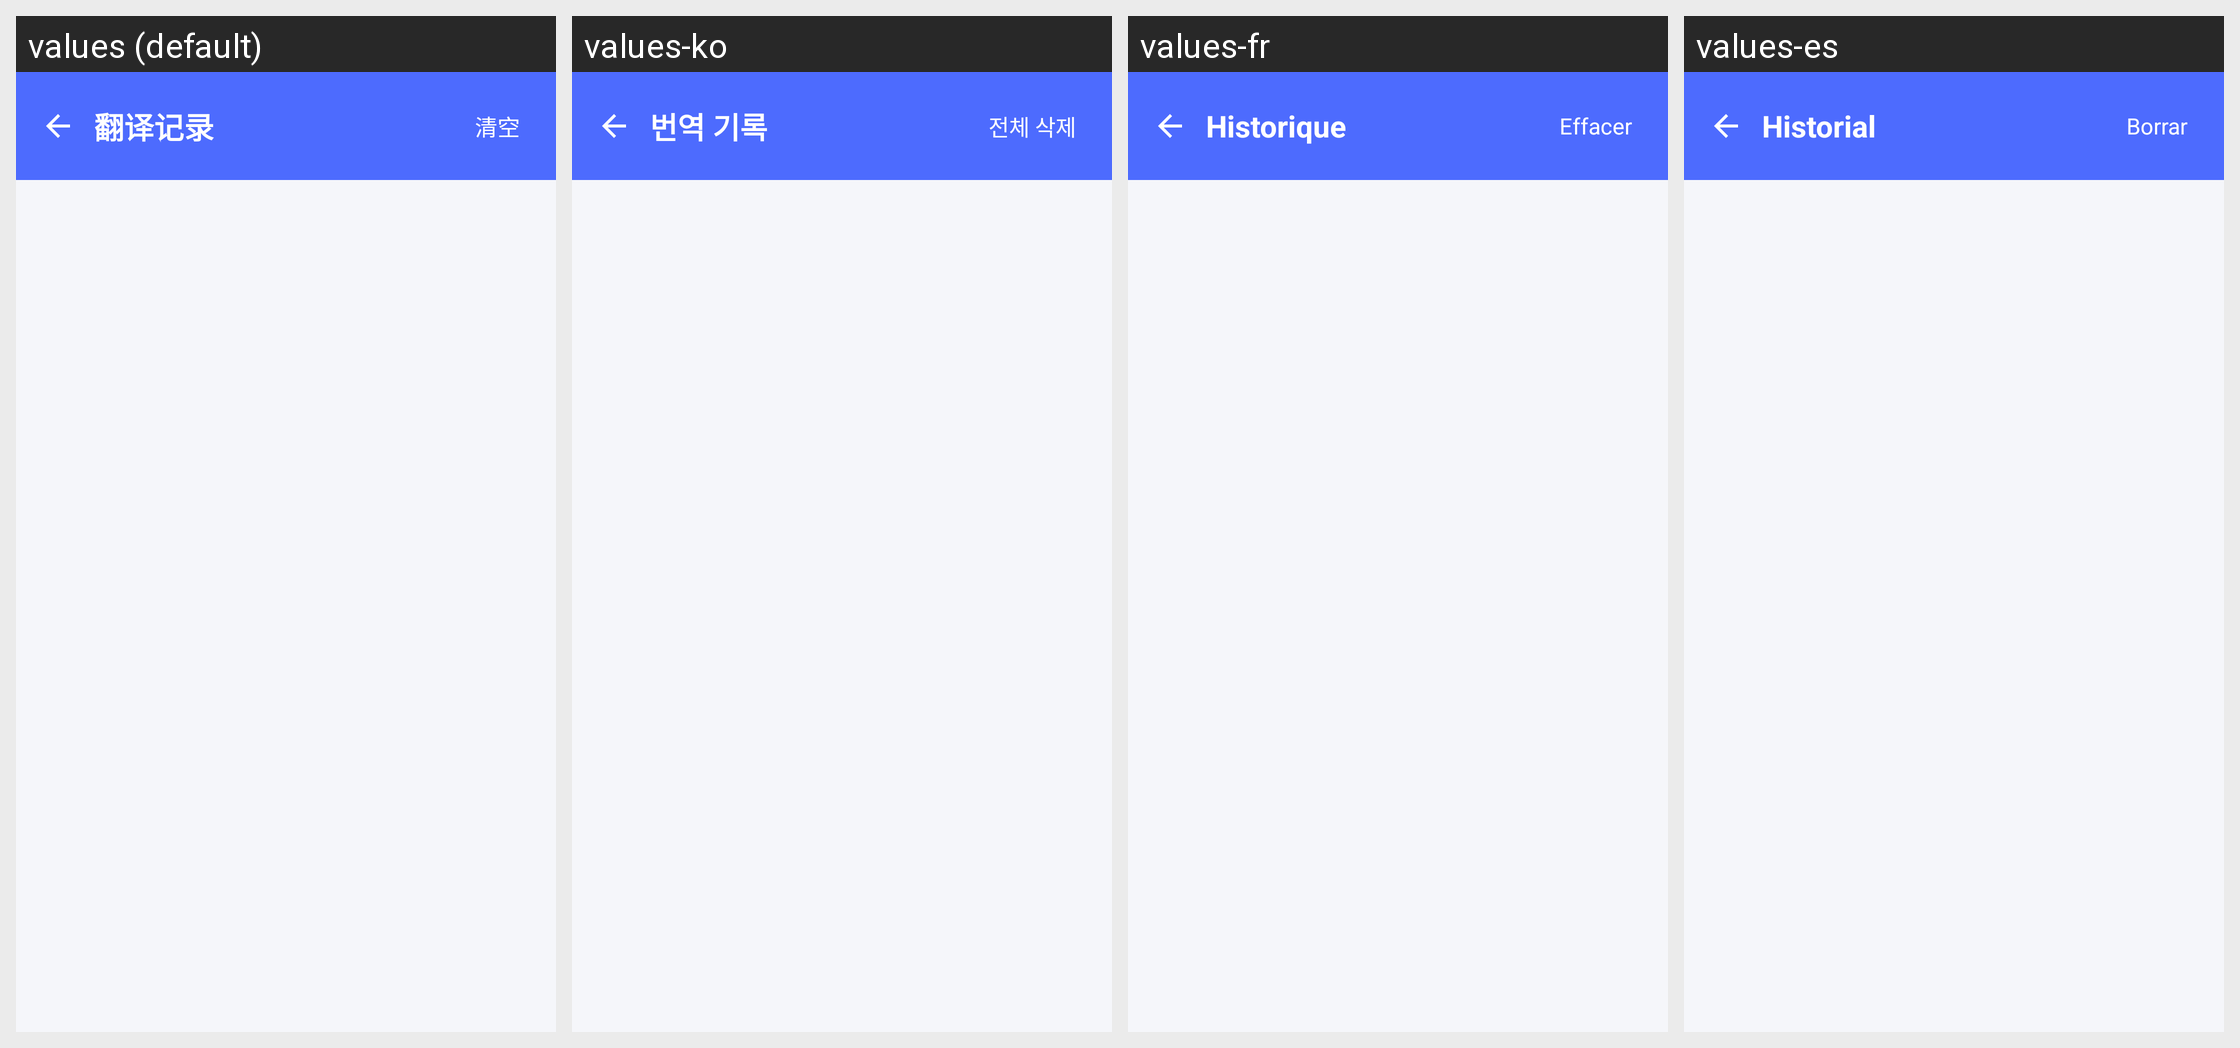

Translations of the strings shown on this Android screen, per locale in the grid:
Android screen res/layout/activity_history.xml rendered under 4 locales, left to right: values (default), values-ko, values-fr, values-es. Device: Nexus 5 (rendered at 1080×1920; each locale shown at half size, 540×960, under a caption strip naming it); theme Theme.DeepSeekTranslator.
Other locales in the repository, not shown: values-ar, values-en, values-ja, values-ru, values-zh-rTW.
Strings drawn on this screen, with the default value and each locale's value (text and hints the layout hard-codes, and strings that could not be matched under every locale, appear in the picture but are not listed):

history_title
  values: 翻译记录
  values-ko: 번역 기록
  values-fr: Historique
  values-es: Historial

clear
  values: 清空
  values-ko: 전체 삭제
  values-fr: Effacer
  values-es: Borrar
